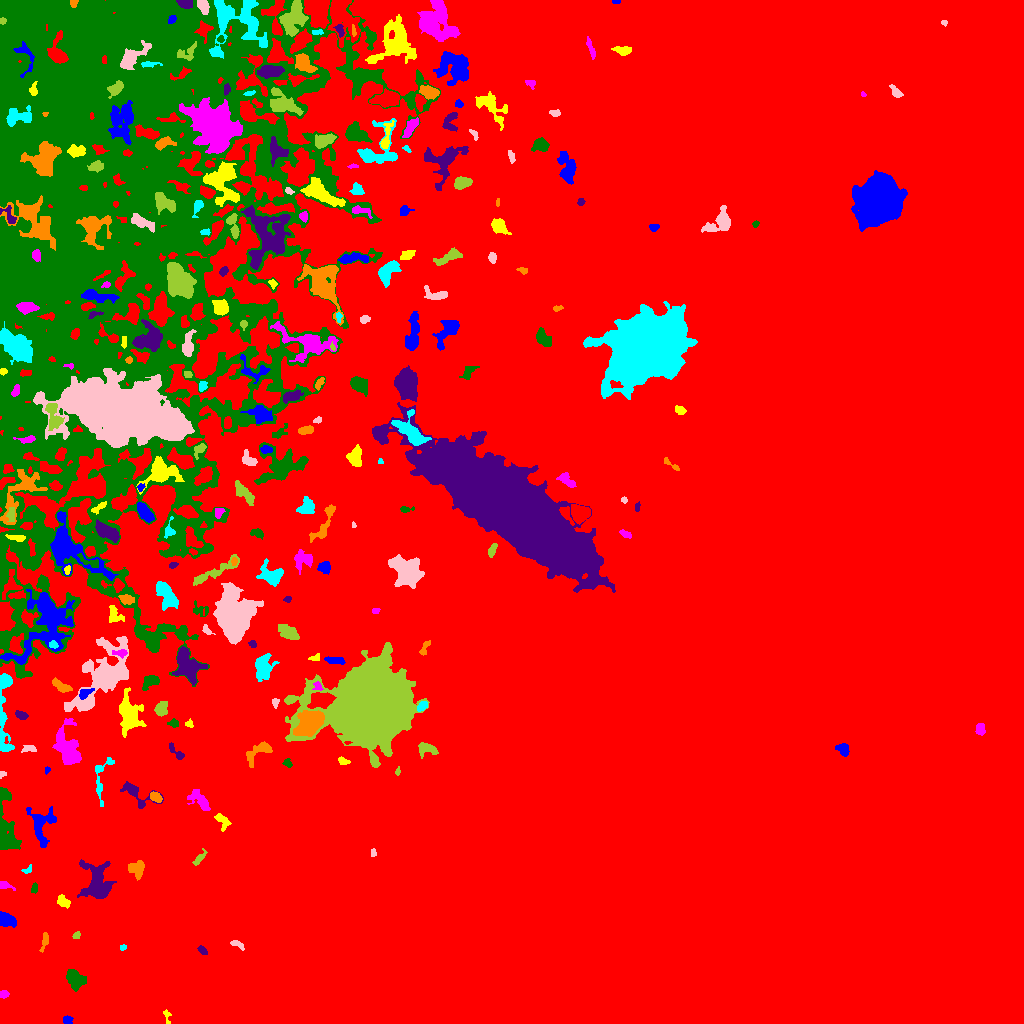

The data file committed next to this chart (first rows):
ID, X, Y, A, B, theta, total_flux, mu_max, mu_median, mu_mean, R_fwhm, R_e, R10, R90, x_start, x_end, y_start, y_end, area, greylevel
0, 543.9, 486.8, 319.4, 242.5, 0.9353, 22823701, 42.0, 28.0, 27.18, 476.4, 332.5, 142.1, 474.3, 0, 1023, 0, 1023, 839585, 34.18
1, 67.49, 3.631, 2.18, 1.999, -0.04012, 195.0, 5.0, 3.0, 2.532, 3.568, 2.706, 0.9772, 4.107, 63, 73, 0, 8, 77, 45.53
2, 167, 7.787, 3.936, 1.769, -1.374, 164.0, 4.0, 2.0, 2.448, 4.406, 2.706, 1.128, 4.184, 163, 171, 0, 14, 67, 44.45
3, 3.68, 28.99, 2.152, 1.731, 0.1943, 153.0, 4.0, 2.0, 2.217, 3.742, 2.523, 0.9772, 3.785, 0, 9, 25, 33, 69, 45.22
4, 75.01, 44.39, 4.903, 3.663, -0.7816, 904.0, 8.0, 3.0, 2.993, 5.863, 5.14, 1.954, 8.137, 66, 86, 32, 54, 302, 45.99
5, 202.5, 72.94, 2.899, 1.521, -0.6726, 154.0, 4.0, 2.0, 2.169, 4.107, 2.706, 0.9772, 4.068, 197, 207, 69, 78, 71, 45.17
6, 44.76, 83.15, 4.915, 1.532, 1.346, 337.0, 7.0, 3.0, 3.21, 3.785, 3.141, 1.262, 5.046, 39, 48, 71, 91, 105, 45.21
7, 122.6, 76.17, 1.669, 1.453, 0.07098, 76.0, 3.0, 2.0, 1.949, 2.932, 1.954, 0.7979, 3.038, 120, 126, 73, 79, 39, 44.95
8, 237.5, 78.96, 4.113, 1.542, -0.401, 101.0, 3.0, 1.0, 1.188, 2.821, 2.706, 0.9772, 4.406, 230, 244, 73, 83, 85, 44.19
9, 76.7, 88.1, 2.086, 1.662, 0.8116, 135.0, 5.0, 3.0, 2.547, 3.038, 2.394, 0.7979, 3.568, 72, 80, 85, 92, 53, 45.55
10, 152, 99.88, 2.898, 2.557, 0.5328, 324.0, 7.0, 2.0, 2.492, 3.192, 3.241, 1.128, 5.262, 145, 157, 94, 108, 130, 45.49
11, 5.372, 104.1, 4.358, 2.957, -0.3541, 737.0, 9.0, 3.0, 3.46, 4.687, 4.107, 1.693, 6.676, 0, 16, 96, 112, 213, 46.46
12, 62.72, 121.9, 3.345, 2.31, -0.8793, 243.0, 5.0, 2.0, 1.884, 3.29, 3.192, 1.262, 5.352, 57, 70, 115, 129, 129, 45.88
13, 4.926, 138.4, 3.935, 1.58, -0.3464, 148.0, 3.0, 2.0, 1.626, 3.827, 2.764, 1.128, 4.478, 0, 15, 133, 142, 91, 44.63
14, 34.16, 135.7, 2.435, 1.583, 1.467, 132.0, 4.0, 2.0, 2.095, 3.656, 2.459, 0.9772, 3.868, 31, 37, 130, 141, 63, 45.1
15, 97.32, 139.5, 9.755, 6.69, -1.411, 1609, 6.0, 2.0, 2.148, 8.974, 7.818, 3.141, 12.87, 77, 116, 125, 164, 749, 45.15
16, 136.2, 155, 4.23, 3.893, -0.2804, 773.0, 6.0, 4.0, 3.53, 7.047, 4.853, 1.954, 7.334, 128, 144, 143, 163, 219, 45.53
17, 27.97, 153.8, 3.101, 1.689, 0.5309, 93.0, 3.0, 1.5, 1.603, 3.038, 2.394, 0.9772, 3.785, 21, 31, 150, 159, 58, 44.6
18, 373.3, 170.9, 2.03, 1.374, -1.493, 70.0, 3.0, 2.0, 1.556, 2.932, 2.185, 0.7979, 3.192, 371, 376, 167, 175, 45, 44.56
19, 199.3, 165.2, 4.575, 1.58, 0.9242, 164.0, 3.0, 1.0, 1.577, 3.949, 3.09, 1.262, 4.983, 192, 207, 158, 175, 104, 44.58
20, 107.6, 181.3, 2.162, 1.569, 1.354, 74.0, 3.0, 1.0, 1.321, 2.646, 2.257, 0.7979, 3.568, 104, 111, 176, 186, 56, 44.32
21, 41.44, 198.5, 9.861, 6.204, 1.558, 1487, 9.0, 3.0, 3.131, 5.171, 6.84, 2.585, 10.93, 26, 56, 176, 217, 475, 45.13
22, 222.9, 202.2, 4.868, 2.672, -0.9385, 291.0, 4.0, 2.0, 1.966, 5.382, 3.7, 1.493, 5.917, 214, 231, 192, 210, 148, 44.97
23, 199.7, 222.9, 6.892, 3.157, -0.7715, 479.0, 5.0, 2.0, 1.835, 4.687, 4.618, 1.871, 7.756, 187, 210, 213, 234, 261, 44.84
24, 4.839, 199, 16.75, 4.603, -1.464, 2619, 23.0, 3.0, 3.968, 3.038, 7.024, 1.954, 12.6, 0, 21, 174, 236, 660, 45.97
25, 135.3, 230.8, 9.678, 4.222, -0.5994, 464.0, 5.0, 1.0, 1.557, 4.068, 4.72, 1.693, 8.215, 120, 163, 215, 242, 298, 44.56
26, 155.8, 226.5, 2.929, 2.006, -0.6251, 319.0, 6.0, 3.0, 2.927, 4.222, 3.09, 1.262, 4.918, 150, 162, 221, 232, 109, 46.93
27, 101.4, 246.5, 13.94, 4.171, 1.385, 393.0, 4.0, 1.0, 1.535, 6.024, 5.078, 1.871, 8.098, 95, 114, 217, 266, 256, 45.54
28, 2.518, 249.4, 1.895, 1.568, 0.4926, 114.0, 4.0, 3.0, 2.78, 3.385, 2.111, 0.7979, 3.192, 0, 6, 245, 252, 41, 44.78
29, 397.8, 251.3, 1.673, 1.113, 1.419, 47.0, 3.0, 1.0, 1.205, 2.257, 1.693, 0.5642, 2.646, 395, 400, 248, 257, 39, 45.21
30, 213.6, 246.1, 2.118, 1.527, -0.1635, 89.0, 4.0, 1.0, 1.435, 3.09, 2.257, 0.7979, 3.478, 209, 218, 243, 250, 62, 45.44
31, 47.21, 253.7, 1.503, 1.082, 0.5241, 34.0, 3.0, 1.0, 0.9189, 1.784, 1.493, 0.5642, 2.459, 45, 50, 249, 257, 37, 45.92
32, 343.2, 262.6, 2.942, 1.57, -0.2998, 131.0, 4.0, 2.0, 1.747, 3.613, 2.585, 0.9772, 4.107, 338, 350, 259, 267, 75, 44.75
33, 67.28, 277.2, 11.32, 5.959, -1.288, 2145, 7.0, 3.0, 3.201, 8.885, 8.519, 3.338, 13.18, 52, 81, 259, 305, 670, 46.2
34, 287.3, 259.9, 2.261, 1.771, -0.756, 165.0, 6.0, 3.0, 2.463, 3.29, 2.394, 0.9772, 3.742, 282, 292, 256, 265, 67, 45.46
35, 176.5, 270.7, 5.624, 1.729, -0.7893, 206.0, 5.0, 2.0, 1.761, 3.038, 3.141, 1.128, 5.171, 169, 184, 264, 281, 117, 44.76
36, 260.3, 272.6, 8.283, 3.568, 0.5971, 464.0, 5.0, 1.0, 1.681, 4.583, 4.514, 1.693, 7.878, 246, 272, 256, 282, 276, 44.68
37, 4.113, 317.1, 27.17, 3.175, -1.568, 1295, 8.0, 2.0, 2.421, 5.971, 6.604, 2.326, 11.24, 0, 14, 272, 350, 535, 45.42
38, 29.85, 274.6, 3.525, 1.576, -0.2145, 80.0, 2.0, 1.0, 0.8696, 4.478, 2.646, 0.9772, 4.146, 21, 36, 271, 278, 92, 45.87
39, 426.4, 274.4, 5.141, 3.133, -0.1955, 591.0, 6.0, 3.0, 3.094, 6.457, 4.618, 1.784, 7.001, 418, 438, 265, 281, 191, 45.09
40, 223.9, 275.6, 4.501, 2.21, -1.506, 522.0, 7.0, 3.0, 3.126, 4.754, 3.909, 1.596, 6.103, 218, 229, 264, 284, 167, 46.13
41, 843, 274, 3.077, 2.538, -0.6712, 581.0, 9.0, 4.0, 4.21, 4.406, 3.478, 1.382, 5.382, 835, 849, 267, 280, 138, 47.21
42, 189.1, 299.6, 1.974, 1.812, -0.6686, 77.0, 3.0, 1.0, 1.4, 2.646, 2.185, 0.7979, 3.523, 185, 193, 296, 305, 55, 44.4
43, 980, 294.2, 3.048, 2.393, -1.396, 452.0, 6.0, 5.0, 4.224, 5.382, 3.568, 1.493, 5.171, 975, 985, 288, 300, 107, 46.22
44, 173, 300.2, 2.507, 2.057, 0.03668, 144.0, 4.0, 2.0, 1.87, 3.613, 2.646, 0.9772, 4.406, 167, 178, 296, 305, 77, 44.87
45, 21.21, 308.3, 3.09, 1.841, -0.3145, 199.0, 4.0, 2.0, 2.052, 4.37, 3.038, 1.128, 4.82, 15, 28, 304, 313, 97, 45.05
46, 310.1, 301.1, 6.418, 4.754, 0.7376, 5784, 28.0, 7.0, 9.466, 7.356, 6.628, 2.646, 11.17, 293, 324, 287, 313, 611, 58.47
47, 422.1, 317.1, 2.715, 1.832, 0.6602, 288.0, 7.0, 3.0, 3.165, 3.432, 2.821, 1.128, 4.514, 417, 427, 312, 322, 91, 48.16
48, 275.1, 321.1, 2.367, 1.752, 1.49, 101.0, 3.0, 2.0, 1.683, 3.29, 2.523, 0.9772, 3.868, 272, 279, 315, 325, 60, 45.68
49, 161.3, 314.6, 3.343, 2.645, 1.138, 393.0, 6.0, 2.0, 2.367, 4.618, 3.656, 1.493, 6.077, 154, 167, 307, 322, 166, 45.37
50, 545.3, 316.9, 1.221, 1.161, -0.2375, 33.0, 2.0, 1.0, 1.269, 2.585, 1.596, 0.5642, 2.326, 542, 548, 315, 319, 26, 46.27
51, 84.33, 330.2, 4.134, 2.165, 0.5033, 265.0, 6.0, 2.0, 2.345, 3.385, 3.338, 1.262, 5.262, 79, 94, 324, 335, 113, 48.35
52, 128.8, 308.6, 10.4, 5.806, -1.402, 1498, 6.0, 2.0, 2.382, 8.5, 7.878, 2.985, 12.35, 119, 146, 286, 336, 629, 45.38
53, 318, 337.2, 2.454, 2.089, -0.8674, 85.0, 3.0, 1.0, 1.232, 2.706, 2.326, 0.7979, 3.827, 312, 323, 333, 342, 69, 48.23
54, 150.3, 342.4, 4.281, 2.769, 0.4127, 573.0, 8.0, 3.0, 3.114, 4.886, 4.029, 1.596, 6.408, 142, 159, 333, 348, 184, 46.11
55, 187.9, 357.3, 8.13, 5.549, -1.091, 2301, 9.0, 4.0, 3.907, 8.425, 7.548, 2.985, 11.71, 172, 207, 338, 377, 589, 47.91
56, 61.77, 337.1, 5.145, 1.95, -0.5057, 390.0, 8.0, 2.0, 2.335, 3.241, 3.7, 1.262, 5.944, 52, 72, 331, 346, 167, 46.34
57, 263.9, 357.4, 6.092, 4.166, 1.557, 684.0, 5.0, 1.5, 1.781, 5.382, 5.528, 2.034, 9.356, 255, 279, 342, 370, 384, 44.78
58, 102.9, 348, 22.43, 9.442, 0.9371, 5321, 7.0, 3.0, 3.039, 13.76, 13.51, 5.352, 20.99, 64, 128, 312, 387, 1751, 46.04
59, 370.5, 320.9, 16.05, 14.49, 0.2518, 193965, 213.0, 9.0, 26.09, 12.5, 14.56, 5.441, 32.29, 284, 429, 256, 381, 7434, 68.09
... 222 more rows
